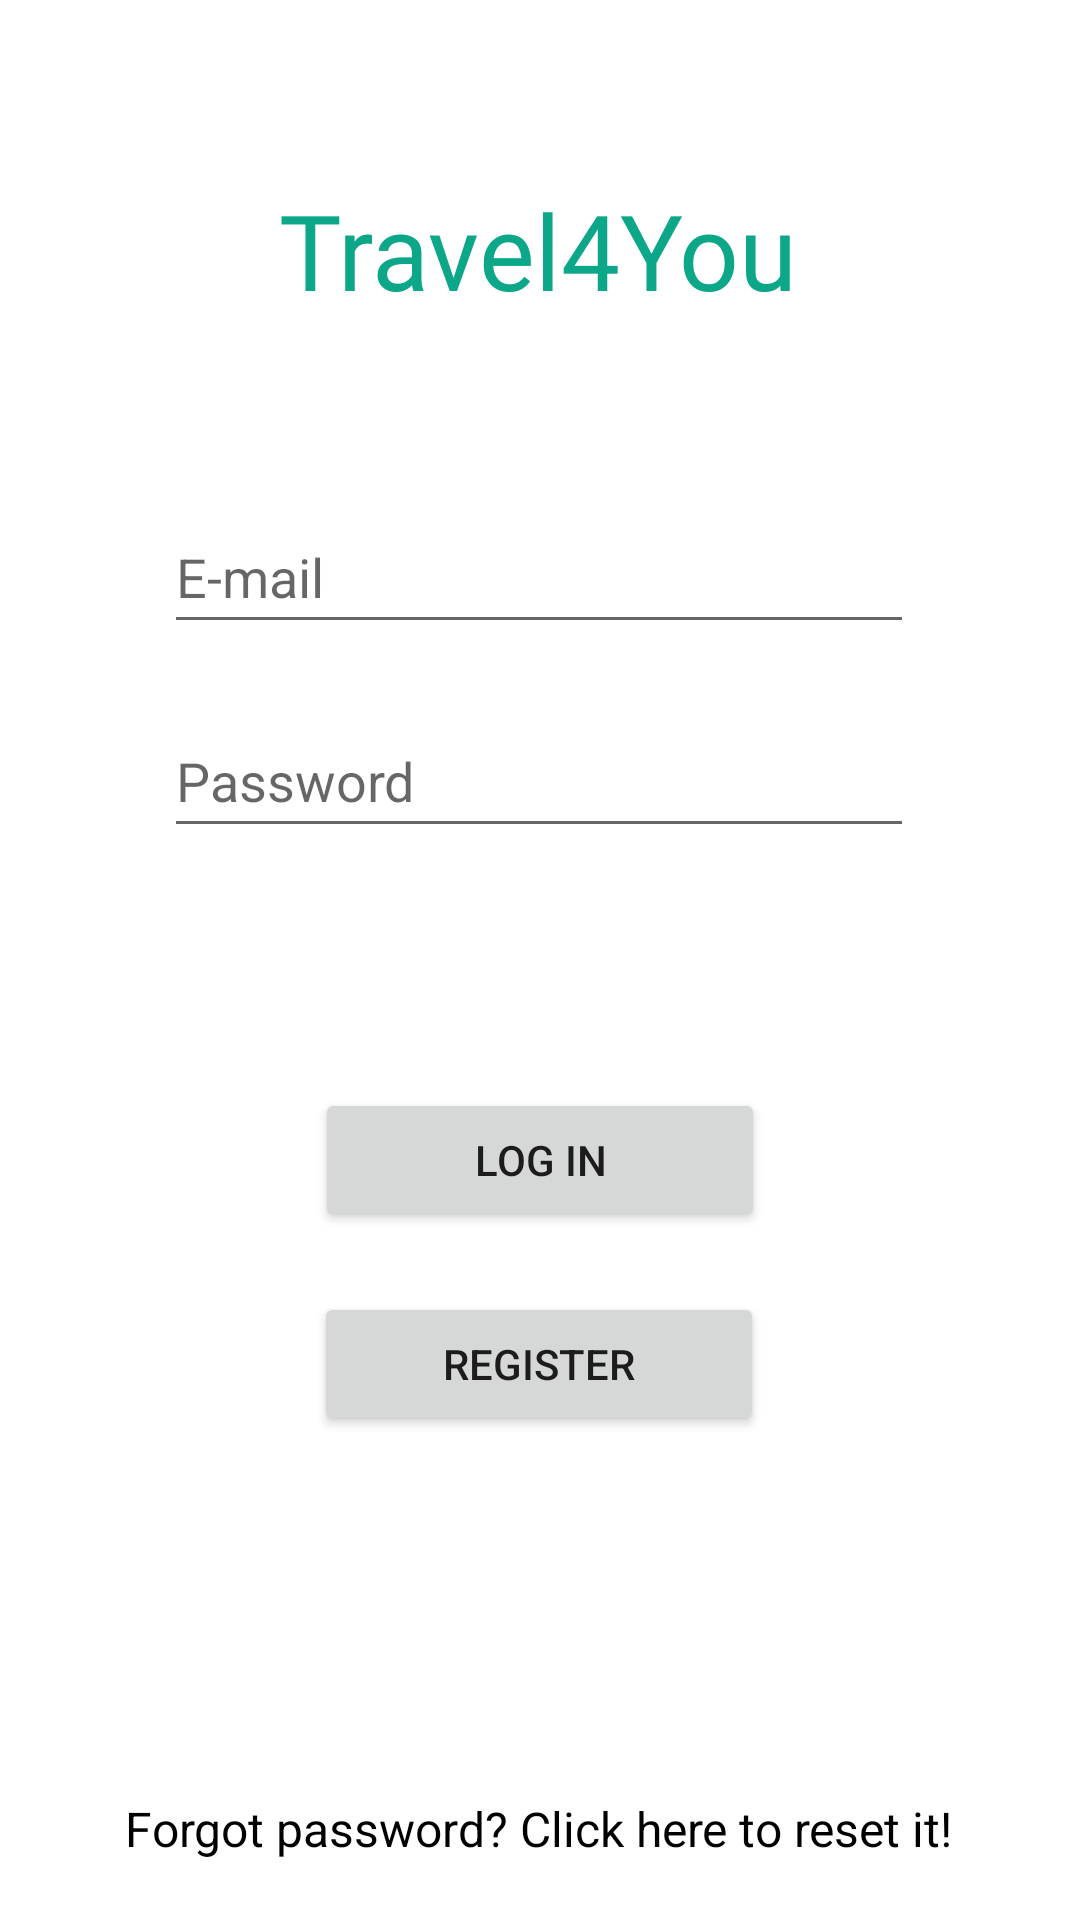

Layout XML and referenced resources for this Android screen:
<!-- AndroidManifest.xml: application theme Theme.Travel4You -->
<!-- res/layout/activity_login.xml -->
<?xml version="1.0" encoding="utf-8"?>
<ScrollView xmlns:android="http://schemas.android.com/apk/res/android"
    xmlns:app="http://schemas.android.com/apk/res-auto"
    xmlns:tools="http://schemas.android.com/tools"
    android:layout_width="match_parent"
    android:layout_height="match_parent"
    tools:context=".LoginActivity"
    tools:ignore="SpeakableTextPresentCheck"
    android:fillViewport="true">


    <androidx.constraintlayout.widget.ConstraintLayout
        android:layout_width="match_parent"
        android:layout_height="wrap_content">

        <TextView
            android:id="@+id/LoginLogo"
            android:layout_width="wrap_content"
            android:layout_height="wrap_content"
            android:layout_marginTop="60dp"
            android:fontFamily="@font/alfa_slab_one"
            android:text="Travel4You"
            android:textColor="#0CA789"
            android:textSize="35sp"
            app:layout_constraintEnd_toEndOf="parent"
            app:layout_constraintHorizontal_bias="0.497"
            app:layout_constraintStart_toStartOf="parent"
            app:layout_constraintTop_toTopOf="parent" />

        <EditText
            android:id="@+id/loginEmailEditTxt"
            android:layout_width="250dp"
            android:layout_height="wrap_content"
            android:layout_marginTop="60dp"
            android:ems="10"
            android:hint="E-mail"
            android:inputType="textEmailAddress"
            android:minHeight="48dp"
            app:layout_constraintEnd_toEndOf="parent"
            app:layout_constraintHorizontal_bias="0.497"
            app:layout_constraintStart_toStartOf="parent"
            app:layout_constraintTop_toBottomOf="@+id/LoginLogo" />

        <EditText
            android:id="@+id/loginPasswordEditTxt"
            android:layout_width="250dp"
            android:layout_height="wrap_content"
            android:layout_marginTop="20dp"
            android:ems="10"
            android:hint="Password"
            android:inputType="textPassword"
            android:minHeight="48dp"
            app:layout_constraintEnd_toEndOf="parent"
            app:layout_constraintHorizontal_bias="0.496"
            app:layout_constraintStart_toStartOf="parent"
            app:layout_constraintTop_toBottomOf="@+id/loginEmailEditTxt" />

        <Button
            android:id="@+id/loginBttn"
            android:layout_width="150dp"
            android:layout_height="wrap_content"
            android:layout_marginTop="80dp"
            android:text="Log in"
            app:layout_constraintEnd_toEndOf="parent"
            app:layout_constraintStart_toStartOf="parent"
            app:layout_constraintTop_toBottomOf="@+id/loginPasswordEditTxt" />

        <Button
            android:id="@+id/createUserBttn"
            android:layout_width="150dp"
            android:layout_height="wrap_content"
            android:layout_marginTop="20dp"
            android:text="Register"
            app:layout_constraintEnd_toEndOf="parent"
            app:layout_constraintHorizontal_bias="0.498"
            app:layout_constraintStart_toStartOf="parent"
            app:layout_constraintTop_toBottomOf="@+id/loginBttn" />

        <TextView
            android:id="@+id/resetPasswordTxt"
            android:layout_width="wrap_content"
            android:layout_height="wrap_content"
            android:layout_marginTop="120dp"
            android:text="Forgot password? Click here to reset it!"
            android:textColor="@color/black"
            android:textSize="16sp"
            app:layout_constraintEnd_toEndOf="parent"
            app:layout_constraintHorizontal_bias="0.496"
            app:layout_constraintStart_toStartOf="parent"
            app:layout_constraintTop_toBottomOf="@+id/createUserBttn" />

        <ProgressBar
            android:id="@+id/loginProgressBar"
            style="?android:attr/progressBarStyle"
            android:layout_width="wrap_content"
            android:layout_height="wrap_content"
            android:visibility="gone"
            app:layout_constraintBottom_toBottomOf="parent"
            app:layout_constraintEnd_toEndOf="parent"
            app:layout_constraintStart_toStartOf="parent"
            app:layout_constraintTop_toTopOf="parent" />


    </androidx.constraintlayout.widget.ConstraintLayout>
</ScrollView>
<!-- resources referenced by this layout -->
<resources>
  <color name="black">#FF000000</color>
  <style name="Theme.Travel4You" parent="Theme.MaterialComponents.DayNight.NoActionBar">
          
          <item name="colorPrimary">#0CA789</item>
          <item name="colorPrimaryVariant">#0CA789</item>
          <item name="colorOnPrimary">@color/white</item>
          
          <item name="colorSecondary">@color/teal_200</item>
          <item name="colorSecondaryVariant">@color/teal_700</item>
          <item name="colorOnSecondary">@color/black</item>
          
          <item name="android:statusBarColor" tools:targetApi="l">?attr/colorPrimaryVariant</item>
          
      </style>
  <color name="white">#FFFFFFFF</color>
  <color name="teal_200">#FF03DAC5</color>
  <color name="teal_700">#FF018786</color>
</resources>
